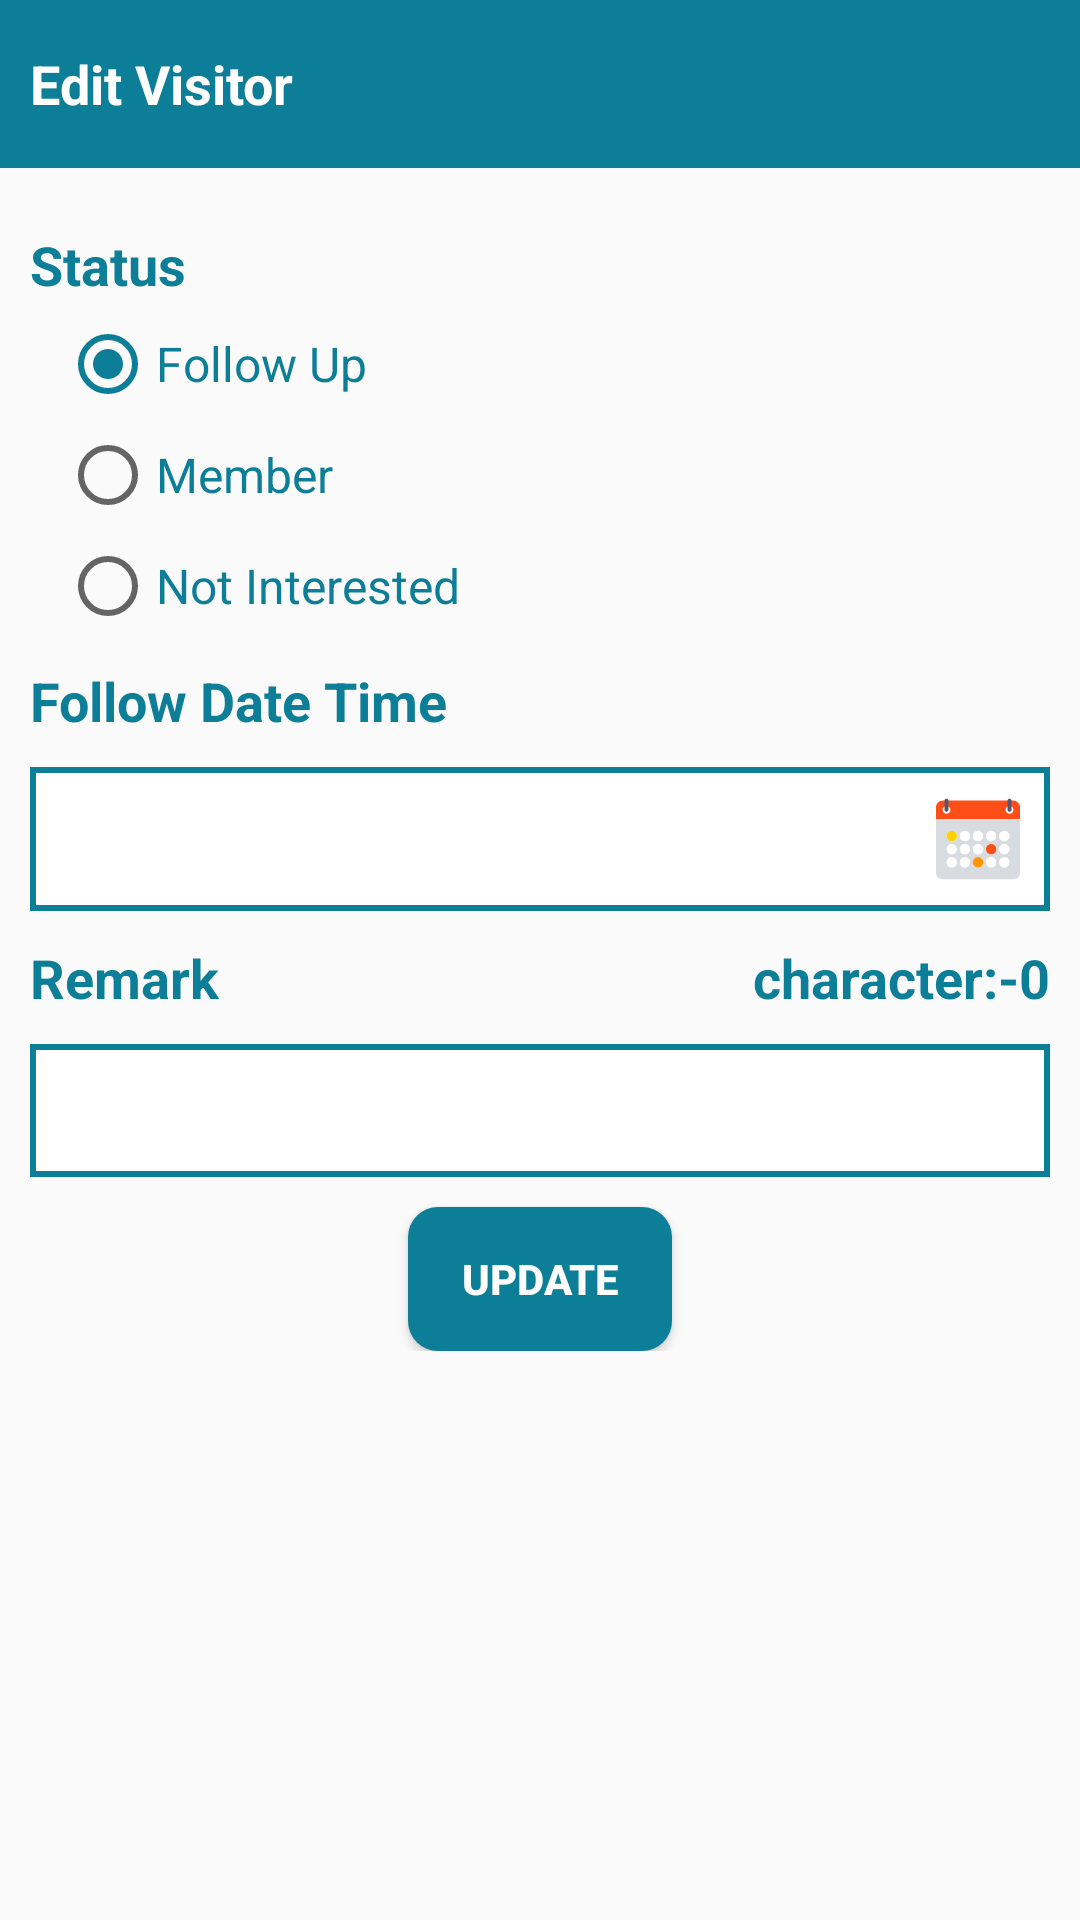

Android layout source for this screen:
<!-- AndroidManifest.xml: application theme AppTheme -->
<!-- res/layout/activity_edit_visitor_details.xml -->
<?xml version="1.0" encoding="utf-8"?>
<LinearLayout xmlns:android="http://schemas.android.com/apk/res/android"
    xmlns:app="http://schemas.android.com/apk/res-auto"
    xmlns:tools="http://schemas.android.com/tools"
    android:layout_width="match_parent"
    android:layout_height="match_parent"
    android:orientation="vertical"
    tools:context=".activity.EditVisitorDetailsActivity">

    <RelativeLayout
        android:id="@+id/rr_toolbar"
        android:layout_width="match_parent"
        android:layout_height="?attr/actionBarSize"
        android:background="@color/app_color">

        <ImageView
            android:id="@+id/iv_back"
            android:layout_width="wrap_content"
            android:layout_height="match_parent"
            android:padding="5dp"
            android:src="@drawable/ic_vector_back" />

        <TextView
            android:layout_width="wrap_content"
            android:layout_height="wrap_content"
            android:layout_centerVertical="true"
            android:layout_toEndOf="@+id/iv_back"
            android:text="Edit Visitor"
            android:textColor="@color/white"
            android:textSize="18sp"
            android:textStyle="bold" />

    </RelativeLayout>

    <ScrollView
        android:layout_width="match_parent"
        android:layout_height="match_parent">

        <LinearLayout
            android:layout_width="match_parent"
            android:layout_height="wrap_content"
            android:orientation="vertical"
            android:padding="10dp">


            <LinearLayout
                android:id="@+id/ll_person_name"
                android:layout_width="match_parent"
                android:layout_height="wrap_content"
                android:layout_marginTop="10dp"
                android:orientation="vertical"
                android:visibility="gone">

                <TextView
                    android:layout_width="match_parent"
                    android:layout_height="match_parent"
                    android:gravity="center_vertical"
                    android:text="Person Name"
                    android:textColor="@color/app_color"
                    android:textSize="18sp"
                    android:textStyle="bold" />


                <AutoCompleteTextView
                    android:id="@+id/textPersonName"
                    android:layout_width="match_parent"
                    android:layout_height="match_parent"
                    android:layout_marginTop="10dp"
                    android:background="@drawable/shape_edit_background"
                    android:inputType="text"
                    android:padding="10dp"
                    android:textAllCaps="true" />

            </LinearLayout>

            <LinearLayout
                android:layout_width="match_parent"
                android:layout_height="wrap_content"
                android:layout_marginTop="10dp"
                android:orientation="vertical">

                <TextView
                    android:layout_width="match_parent"
                    android:layout_height="match_parent"
                    android:gravity="center_vertical"
                    android:text="Status"
                    android:textColor="@color/app_color"
                    android:textSize="18sp"
                    android:textStyle="bold" />


                <RadioGroup
                    android:id="@+id/radioGroupStatus"
                    android:layout_width="match_parent"
                    android:layout_height="wrap_content"
                    android:orientation="vertical">

                    <RadioButton
                        android:id="@+id/rbFollow_UP"
                        android:layout_width="wrap_content"
                        android:layout_height="wrap_content"
                        android:layout_marginLeft="10dp"
                        android:layout_marginTop="5dp"
                        android:layout_marginRight="10dp"
                        android:checked="true"
                        android:text="Follow Up"
                        android:textColor="@color/app_color"
                        android:textSize="16sp" />

                    <RadioButton
                        android:id="@+id/rbMember"
                        android:layout_width="wrap_content"
                        android:layout_height="wrap_content"
                        android:layout_marginLeft="10dp"
                        android:layout_marginTop="5dp"
                        android:layout_marginRight="10dp"
                        android:text="Member"
                        android:textColor="@color/app_color"
                        android:textSize="16sp" />

                    <RadioButton
                        android:id="@+id/rbNot_Interested"
                        android:layout_width="wrap_content"
                        android:layout_height="wrap_content"
                        android:layout_marginLeft="10dp"
                        android:layout_marginTop="5dp"
                        android:layout_marginRight="10dp"
                        android:text="Not Interested"
                        android:textColor="@color/app_color"
                        android:textSize="16sp" />


                </RadioGroup>

            </LinearLayout>


            <LinearLayout
                android:id="@+id/ll_follow_up_date_time"
                android:layout_width="match_parent"
                android:layout_height="wrap_content"
                android:layout_marginTop="10dp"
                android:orientation="vertical">

                <TextView
                    android:layout_width="match_parent"
                    android:layout_height="match_parent"
                    android:gravity="center_vertical"
                    android:text="Follow Date Time"
                    android:textColor="@color/app_color"
                    android:textSize="18sp"
                    android:textStyle="bold" />


                <AutoCompleteTextView
                    android:id="@+id/textFollowUpDateTime"
                    android:layout_width="match_parent"
                    android:layout_height="match_parent"
                    android:layout_marginTop="10dp"
                    android:background="@drawable/shape_edit_background"
                    android:cursorVisible="false"
                    android:drawableEnd="@drawable/ic_vector_calendar"
                    android:inputType="text"
                    android:padding="10dp"
                    android:textAllCaps="true" />

            </LinearLayout>

            <LinearLayout
                android:layout_width="match_parent"
                android:layout_height="wrap_content"
                android:layout_marginTop="10dp"
                android:visibility="gone"
                android:orientation="vertical">

                <TextView
                    android:layout_width="match_parent"
                    android:layout_height="match_parent"
                    android:gravity="center_vertical"
                    android:text="Launch Dc"
                    android:textColor="@color/app_color"
                    android:textSize="18sp"
                    android:textStyle="bold" />


                <LinearLayout
                    android:layout_width="match_parent"
                    android:layout_height="match_parent"
                    android:layout_marginTop="10dp"
                    android:padding="10dp"
                    android:background="@drawable/shape_edit_background">

                    <Spinner
                        android:id="@+id/SpinnerLaunchDc"
                        android:layout_width="match_parent"
                        android:layout_height="match_parent"
                        android:dropDownSelector="@drawable/ic_vector_arrow_drop_down"
                        android:spinnerMode="dropdown" />
                </LinearLayout>

            </LinearLayout>

            <LinearLayout
                android:layout_width="match_parent"
                android:layout_height="wrap_content"
                android:layout_marginTop="10dp"
                android:orientation="vertical">


                <LinearLayout
                    android:layout_width="match_parent"
                    android:layout_height="wrap_content"
                    android:orientation="horizontal"
                    android:weightSum="2">

                    <TextView
                        android:layout_width="match_parent"
                        android:layout_height="match_parent"
                        android:gravity="center_vertical"
                        android:text="Remark"
                        android:layout_weight="1"
                        android:textColor="@color/app_color"
                        android:textSize="18sp"
                        android:textStyle="bold" />


                    <TextView
                        android:id="@+id/tv_word_count"
                        android:layout_width="match_parent"
                        android:layout_height="match_parent"
                        android:gravity="end"
                        android:text="character:-0"
                        android:layout_weight="1"
                        android:textColor="@color/app_color"
                        android:textSize="18sp"
                        android:textStyle="bold" />
                </LinearLayout>



                <AutoCompleteTextView
                    android:id="@+id/textDescription"
                    android:layout_width="match_parent"
                    android:layout_height="match_parent"
                    android:layout_marginTop="10dp"
                    android:background="@drawable/shape_edit_background"
                    android:inputType="text"
                    android:maxLength="150"
                    android:padding="10dp"
                    android:textAllCaps="true" />

            </LinearLayout>

            <Button
                android:id="@+id/btn_save"
                android:layout_width="wrap_content"
                android:layout_height="wrap_content"
                android:layout_gravity="center"
                android:layout_marginTop="10dp"
                android:background="@drawable/btn_shape"
                android:text="Update"
                android:textColor="@color/white"
                android:textStyle="bold" />

        </LinearLayout>
    </ScrollView>

</LinearLayout>
<!-- resources referenced by this layout -->
<resources>
  <color name="app_color">#0D7E97</color>
  <color name="white">#FFFFFF</color>
  <!-- drawable btn_shape (drawable) -->
  <?xml version="1.0" encoding="utf-8"?>
  <shape android:shape="rectangle"
      xmlns:android="http://schemas.android.com/apk/res/android" >
  
  
      <solid android:color="@color/app_color"/>
      <corners android:radius="10dp"/>
  
  </shape>
  <!-- drawable ic_vector_calendar: vector/xml drawable (drawable, 3951 chars, omitted) -->
  <!-- drawable shape_edit_background (drawable) -->
  <?xml version="1.0" encoding="utf-8"?>
  <selector xmlns:android="http://schemas.android.com/apk/res/android">
      <item>
          <shape>
              <stroke android:width="2dp" android:color="@color/app_color" />
              <solid android:color="@color/white" />
              <padding android:bottom="5dp" android:left="5dp" android:right="5dp" android:top="5dp" />
          </shape>
      </item>
  </selector>
  <style name="AppTheme" parent="Theme.AppCompat.Light.NoActionBar">
          
          <item name="colorPrimary">@color/app_color</item>
          <item name="colorPrimaryDark">@color/app_bar_color</item>
          <item name="colorAccent">@color/app_bar_color</item>
      </style>
  <color name="app_bar_color">#0D7E97</color>
</resources>
